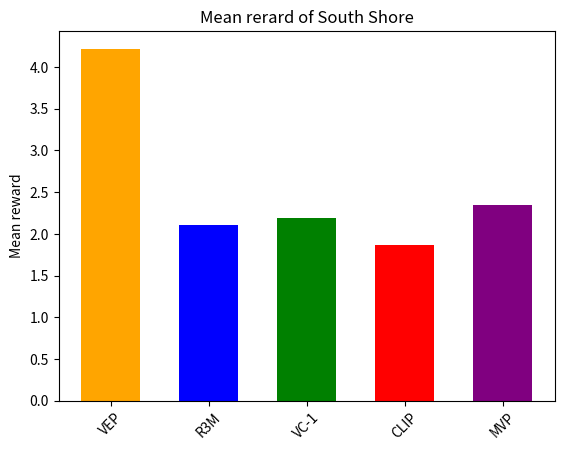

Here is the Python script that generated this plot:
import matplotlib.pyplot as plt

# Define the categories for the x-axis
categories = ["VEP", "R3M", "VC-1", "CLIP", "MVP"]

# Assuming you have some data corresponding to each category
data_values = [4.22, 2.11, 2.19, 1.87, 2.35]  # You should replace these values with your actual data

# Create the bar plot
plt.bar(categories, data_values, color=['orange', 'blue', 'green', 'red', 'purple'], width=0.6)

# Add labels and title
plt.ylabel('Mean reward')
plt.title('Mean rerard of South Shore')

# Rotate x-axis labels for better readability
plt.xticks(rotation=45)

# Show plot
plt.savefig('SouthShore.png')

# import matplotlib.pyplot as plt

# # Define the categories for the x-axis
# categories = ["VEP", "R3M", "VC-1", "CLIP", "MVP"]

# # Assuming you have some data corresponding to each category
# data_values = [9.6, 1.49, 1.14, 0.89, 0.95]  # You should replace these values with your actual data

# # Create the bar plot
# plt.bar(categories, data_values, color=['orange', 'blue', 'green', 'red', 'purple'], width=0.6)

# # Add labels and title
# plt.ylabel('Mean reward')
# plt.title('Mean rerard of South Shore')

# # Rotate x-axis labels for better readability
# plt.xticks(rotation=45)

# # Show plot
# plt.savefig('CMU.png')